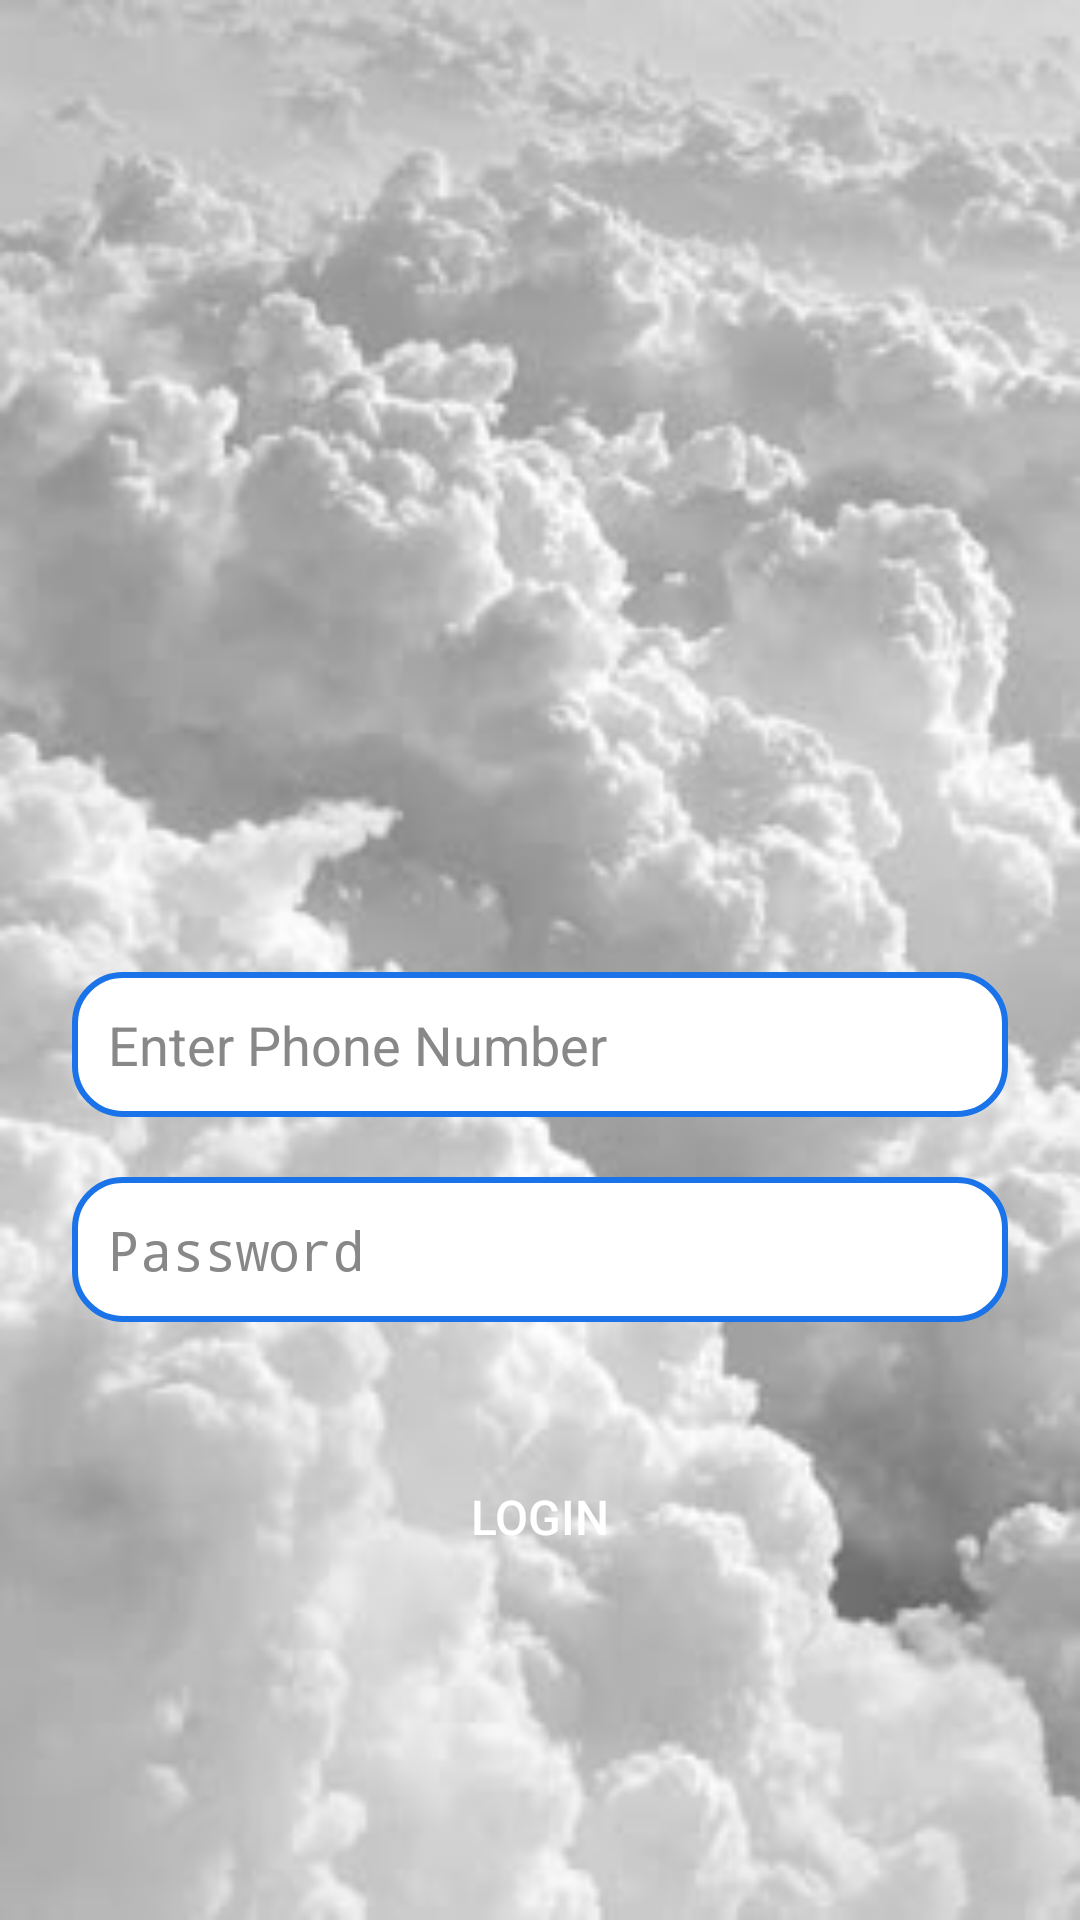

Android layout source for this screen:
<!-- AndroidManifest.xml: application theme AppTheme -->
<!-- res/layout/activity_login_page.xml -->
<?xml version="1.0" encoding="utf-8"?>
<RelativeLayout xmlns:android="http://schemas.android.com/apk/res/android"
    android:layout_width="match_parent"
    android:layout_height="match_parent"
    android:background="@drawable/appbackground"
    android:padding="24dp">

    
    <ImageView
        android:id="@+id/imgLogo"
        android:layout_width="150dp"
        android:layout_height="150dp"
        android:src="@drawable/applogo_"
        android:layout_centerHorizontal="true"
        android:layout_marginTop="100dp" />

    
    <EditText
        android:id="@+id/editTextPhoneNumber"
        android:layout_width="match_parent"
        android:layout_height="wrap_content"
        android:hint="Enter Phone Number"
        android:textColor="@color/black"
        android:textColorHint="@color/gray"
        android:inputType="phone"
        android:layout_below="@id/imgLogo"
        android:layout_marginTop="50dp"
        android:background="@drawable/rounded_edittext"
        android:padding="12dp"
        android:layout_marginBottom="20dp" />

    
    <EditText
        android:id="@+id/editTextPassword"
        android:layout_width="match_parent"
        android:layout_height="wrap_content"
        android:hint="Password"
        android:textColor="@color/black"
        android:textColorHint="@color/gray"
        android:inputType="textPassword"
        android:layout_below="@id/editTextPhoneNumber"
        android:background="@drawable/rounded_edittext"
        android:padding="12dp"
        android:layout_marginBottom="40dp" />

    
    <Button
        android:id="@+id/btnLogin"
        android:layout_width="match_parent"
        android:layout_height="wrap_content"
        android:text="Login"
        android:textColor="@android:color/white"
        android:textSize="16sp"
        android:layout_below="@id/editTextPassword"
        android:background="@drawable/rounded_button"
        android:elevation="6dp"
        android:padding="14dp"/>
</RelativeLayout>
<!-- resources referenced by this layout -->
<resources>
  <color name="black">#000000</color>
  <color name="gray">#888888</color>
  <!-- drawable appbackground: jpg bitmap (drawable, 14164 bytes) -->
  <!-- drawable rounded_edittext (drawable) -->
  <?xml version="1.0" encoding="utf-8"?>
  <shape xmlns:android="http://schemas.android.com/apk/res/android">
      <solid android:color="#FFFFFF"/>
      <corners android:radius="16dp"/>
      <stroke android:color="@color/primaryColor" android:width="2dp"/>
  </shape>
  <style name="AppTheme" parent="Theme.AppCompat.Light.NoActionBar">
          <item name="colorPrimary">@color/colorPrimary</item>
          <item name="colorPrimaryDark">@color/colorPrimaryDark</item>
          <item name="colorAccent">@color/colorAccent</item>
      </style>
  <color name="primaryColor">#1A73E8</color>
  <color name="colorPrimary">#e91e63</color>
  <color name="colorPrimaryDark">#FF6200EE</color>
  <color name="colorAccent">#03DAC5</color>
</resources>
